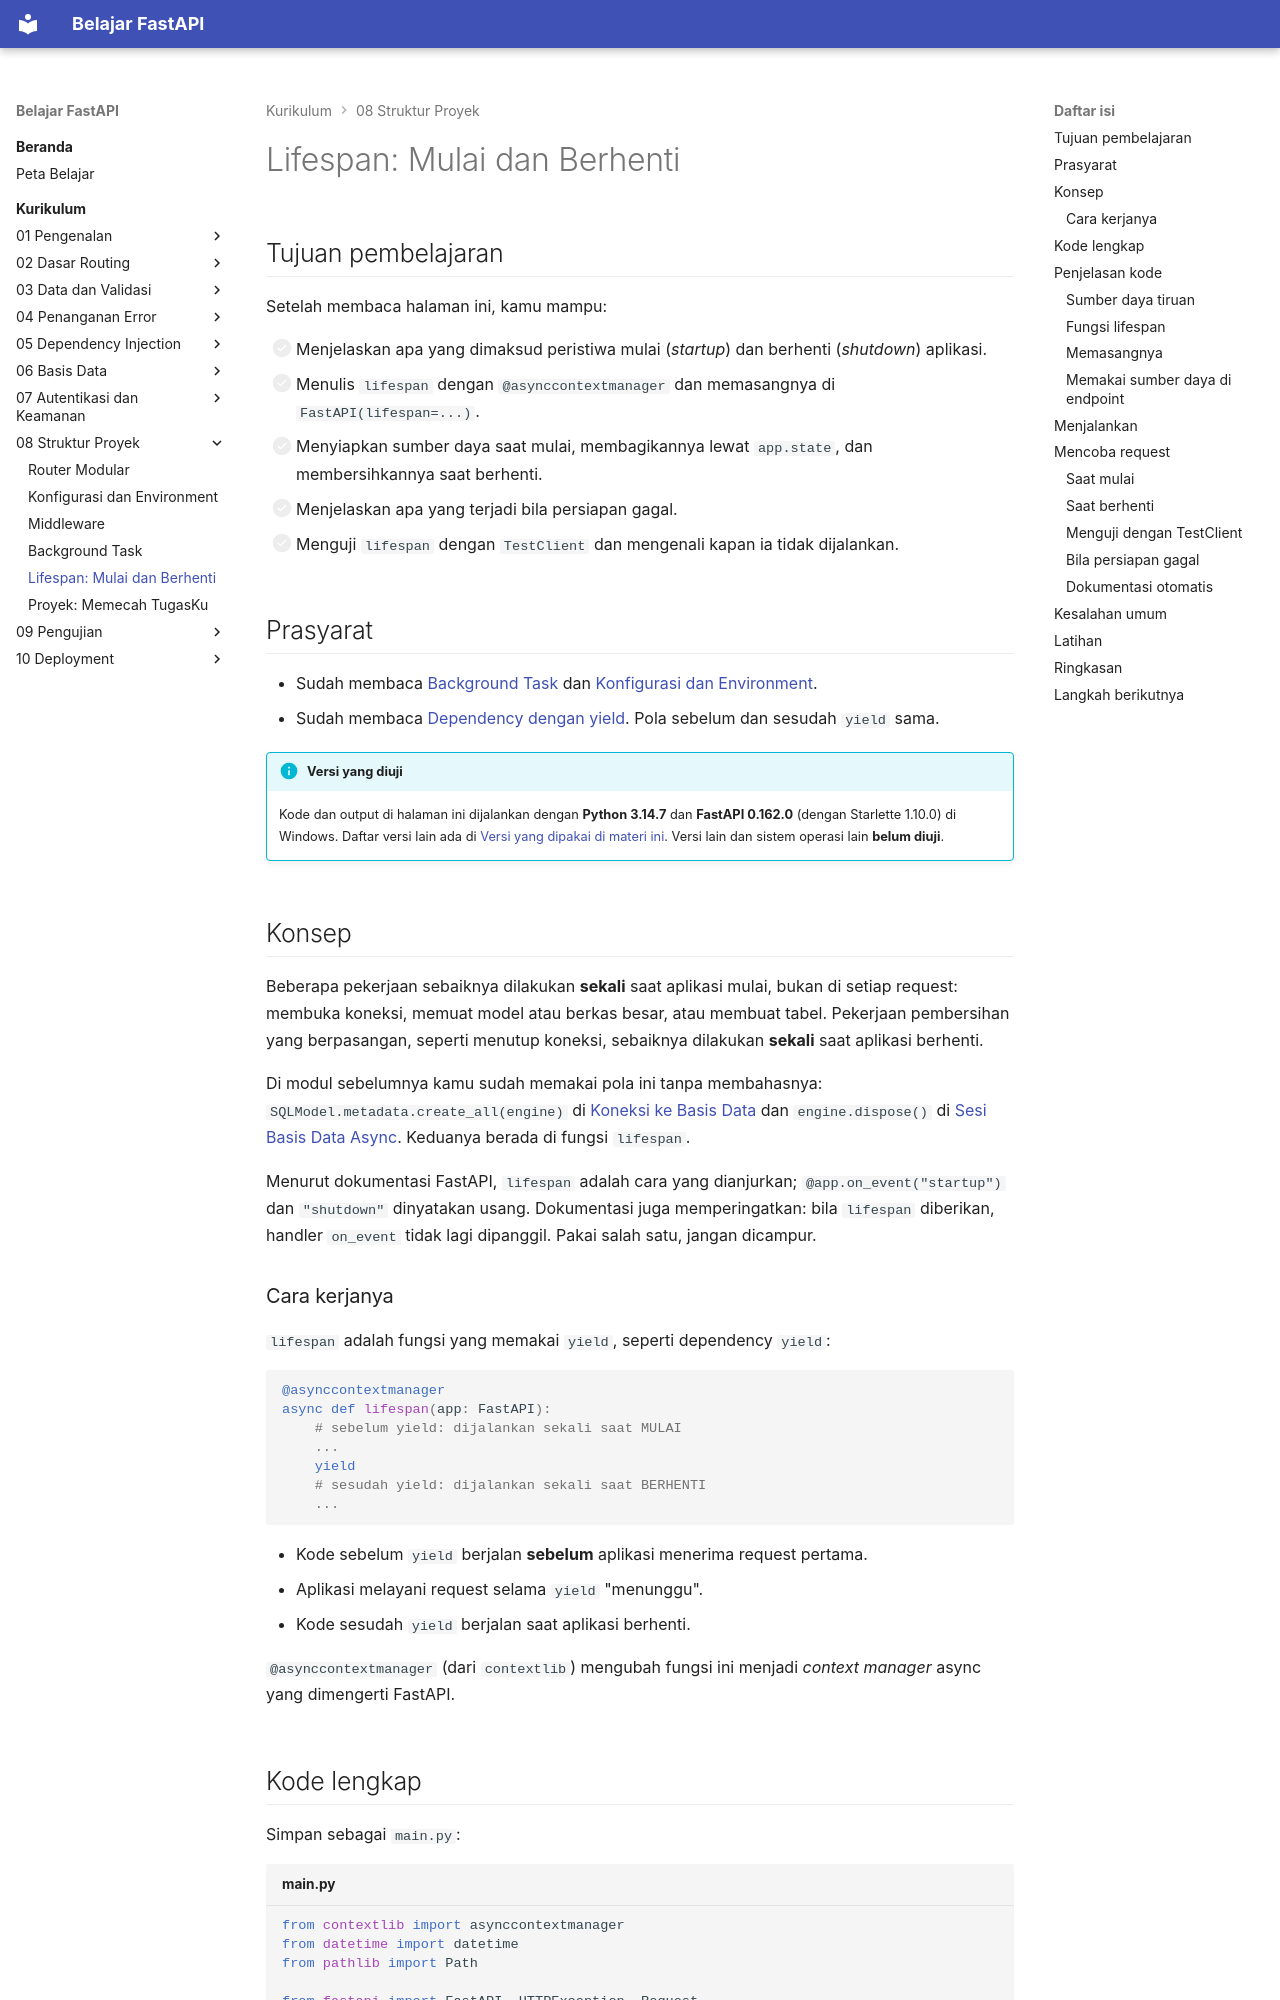

repository: TopekoX/materi-fastapi · page: curriculum/08-struktur-proyek/lifespan/index.html · generator: mkdocs

# Lifespan: Mulai dan Berhenti

## Tujuan pembelajaran

Setelah membaca halaman ini, kamu mampu:

- [ ] Menjelaskan apa yang dimaksud peristiwa mulai (*startup*) dan berhenti (*shutdown*) aplikasi.
- [ ] Menulis `lifespan` dengan `@asynccontextmanager` dan memasangnya di `FastAPI(lifespan=...)`.
- [ ] Menyiapkan sumber daya saat mulai, membagikannya lewat `app.state`, dan membersihkannya saat berhenti.
- [ ] Menjelaskan apa yang terjadi bila persiapan gagal.
- [ ] Menguji `lifespan` dengan `TestClient` dan mengenali kapan ia tidak dijalankan.

## Prasyarat

- Sudah membaca [Background Task](background-task.md) dan [Konfigurasi dan Environment](konfigurasi-environment.md).
- Sudah membaca [Dependency dengan yield](../05-dependency-injection/dependency-yield.md). Pola sebelum dan sesudah `yield` sama.

!!! info "Versi yang diuji"
    Kode dan output di halaman ini dijalankan dengan **Python 3.14.7** dan **FastAPI 0.162.0** (dengan Starlette 1.10.0) di Windows. Daftar versi lain ada di [Versi yang dipakai di materi ini](../01-pengenalan/instalasi-dan-venv.md#versi-yang-dipakai-di-materi-ini). Versi lain dan sistem operasi lain **belum diuji**.

## Konsep

Beberapa pekerjaan sebaiknya dilakukan **sekali** saat aplikasi mulai, bukan di setiap request: membuka koneksi, memuat model atau berkas besar, atau membuat tabel. Pekerjaan pembersihan yang berpasangan, seperti menutup koneksi, sebaiknya dilakukan **sekali** saat aplikasi berhenti.

Di modul sebelumnya kamu sudah memakai pola ini tanpa membahasnya: `SQLModel.metadata.create_all(engine)` di [Koneksi ke Basis Data](../06-basis-data/koneksi-basis-data.md) dan `engine.dispose()` di [Sesi Basis Data Async](../06-basis-data/sesi-async.md). Keduanya berada di fungsi `lifespan`.

Menurut dokumentasi FastAPI, `lifespan` adalah cara yang dianjurkan; `@app.on_event("startup")` dan `"shutdown"` dinyatakan usang. Dokumentasi juga memperingatkan: bila `lifespan` diberikan, handler `on_event` tidak lagi dipanggil. Pakai salah satu, jangan dicampur.
